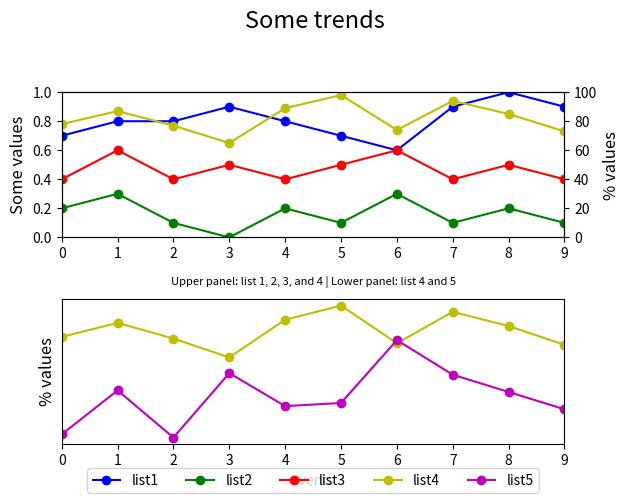

The script that saved this image:

import matplotlib.pyplot as plt

event_index = ['event 1','event 2','event 3','event 4','event 5','event 6','event 7','event 8','event 9','event 10']
list1 = [0.7,0.8,0.8,0.9,0.8,0.7,0.6,0.9,1.0,0.9]
list2 = [0.2,0.3,0.1,0.0,0.2,0.1,0.3,0.1,0.2,0.1]
list3 = [0.4,0.6,0.4,0.5,0.4,0.5,0.6,0.4,0.5,0.4]
list4 = [78,87,77,65,89,98,74,94,85,73]
list5 = [16,44,14,55,34,36,76,54,43,32]

fig = plt.figure()
ax1 = fig.add_subplot(211) 
ax2 = ax1.twinx() 

line1 = ax1.plot(list1, 'bo-', label='list1')
line2 = ax1.plot(list2, 'go-', label='list2')
line3 = ax1.plot(list3, 'ro-', label='list3')
line4 = ax2.plot(list4, 'yo-', label='list4')

ax1.set_ylim(0, 1)
ax1.set_xlim(0, len(event_index) - 1)
ax1.set_ylabel('Some values', fontsize=12)

ax2.set_ylabel('% values', fontsize=12)
ax2.set_ylim(0, 100)

ax3 = fig.add_subplot(212) 
ax3.set_xlim(0, len(event_index) - 1)
ax3.set_ylabel('% values', fontsize=12)
ax3.plot(list4, 'yo-', label='list4')
line5 = ax3.plot(list5, 'mo-', label='list5')

# Assigning labels
lines = line1 + line2 + line3 + line4 + line5
labels = [l.get_label() for l in lines]
ax3.legend(lines, labels, loc='center', bbox_to_anchor=(0.5, -0.25), ncol=5)

# Remove y-axis ticks from the second subplot
ax3.yaxis.set_ticks([])

ax3.set_xlabel('events')
title_string = 'Some trends'
subtitle_string = 'Upper panel: list 1, 2, 3, and 4 | Lower panel: list 4 and 5'
plt.suptitle(title_string, y=1.05, fontsize=17)  # Increase y for more space
plt.title(subtitle_string, fontsize=8, pad=10)  # Increase pad for better position

fig.tight_layout()
plt.show()
